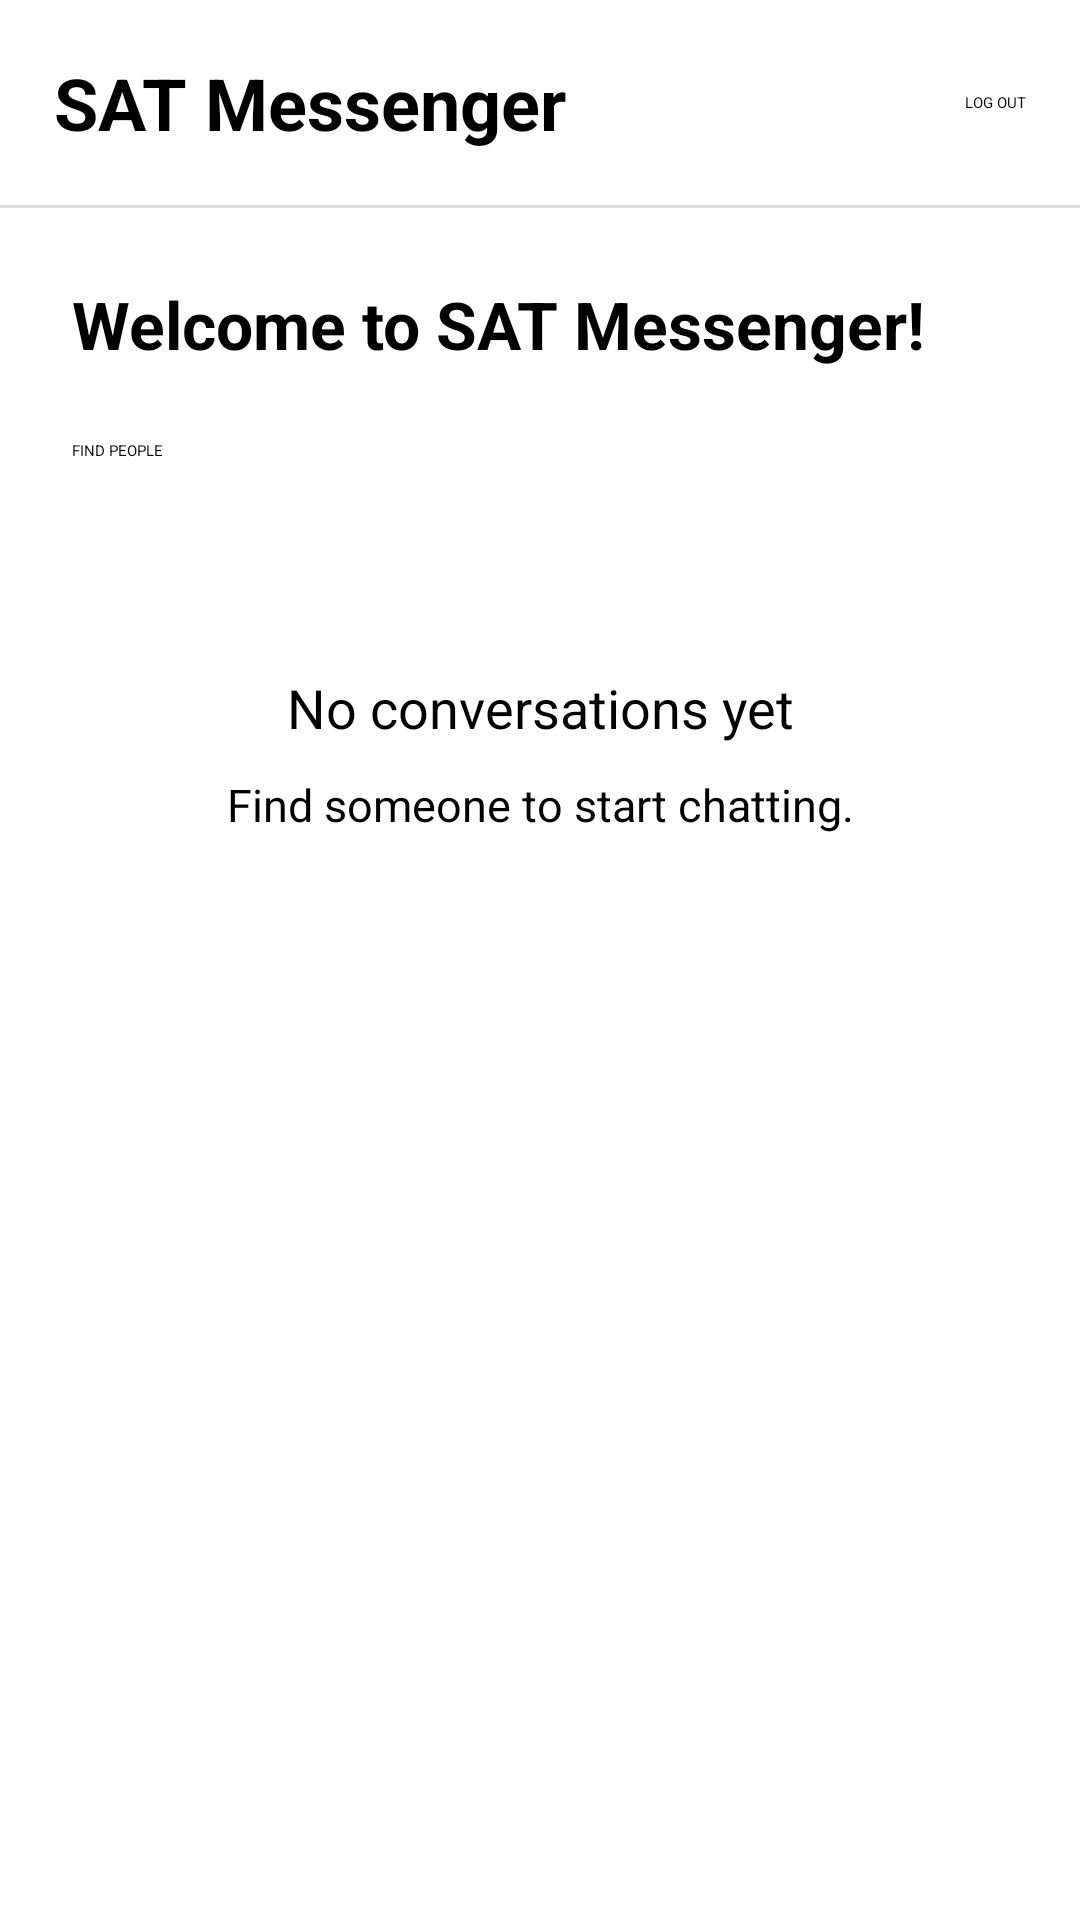

Reconstruct the res/layout file that produces this screen, plus the resources it refers to.
<!-- AndroidManifest.xml: application theme Theme.MyApplication -->
<!-- res/layout/activity_home.xml -->
<?xml version="1.0" encoding="utf-8"?>
<LinearLayout
    xmlns:android="http://schemas.android.com/apk/res/android"
    android:layout_width="match_parent"
    android:layout_height="match_parent"
    android:orientation="vertical">

    <LinearLayout
        android:layout_width="match_parent"
        android:layout_height="wrap_content"
        android:orientation="horizontal"
        android:gravity="center_vertical"
        android:padding="18dp">

        <TextView
            android:id="@+id/appName"
            android:layout_width="0dp"
            android:layout_height="wrap_content"
            android:layout_weight="1"
            android:text="SAT Messenger"
            android:textSize="24sp"
            android:textStyle="bold" />

        <Button
            android:id="@+id/logoutButton"
            android:layout_width="wrap_content"
            android:layout_height="wrap_content"
            android:text="LOG OUT" />

    </LinearLayout>

    <View
        android:layout_width="match_parent"
        android:layout_height="1dp"
        android:background="#DDDDDD" />

    <TextView
        android:id="@+id/welcomeText"
        android:layout_width="match_parent"
        android:layout_height="wrap_content"
        android:layout_margin="24dp"
        android:text="Welcome to SAT Messenger!"
        android:textSize="22sp"
        android:textStyle="bold" />

    <Button
        android:id="@+id/findPeopleButton"
        android:layout_width="match_parent"
        android:layout_height="wrap_content"
        android:layout_marginStart="24dp"
        android:layout_marginEnd="24dp"
        android:text="FIND PEOPLE" />

    <TextView
        android:layout_width="match_parent"
        android:layout_height="wrap_content"
        android:layout_marginTop="70dp"
        android:gravity="center"
        android:text="No conversations yet"
        android:textSize="18sp" />

    <TextView
        android:layout_width="match_parent"
        android:layout_height="wrap_content"
        android:layout_marginTop="10dp"
        android:gravity="center"
        android:text="Find someone to start chatting."
        android:textSize="15sp" />

</LinearLayout>
<!-- resources referenced by this layout -->
<resources>

</resources>
